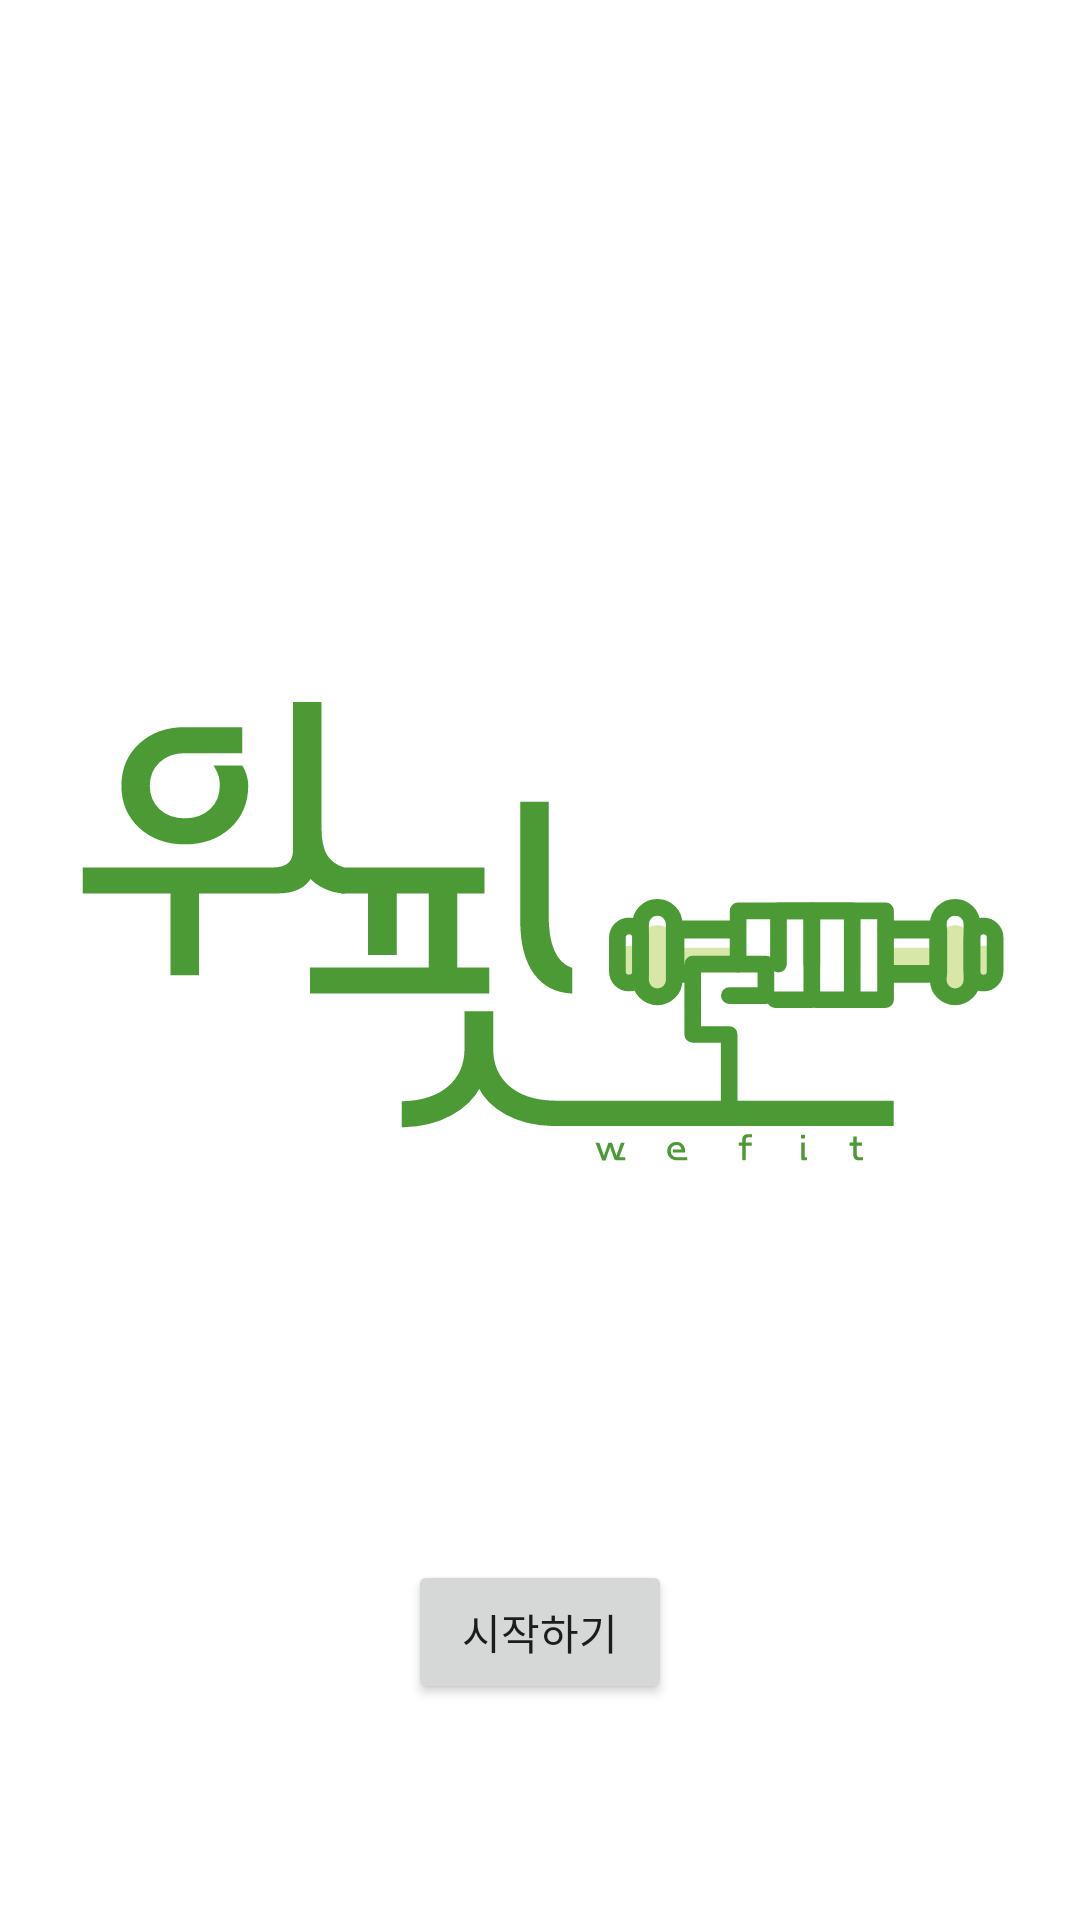

Android layout source for this screen:
<!-- AndroidManifest.xml: application theme Theme.Guru2 -->
<!-- res/layout/activity_first_page.xml -->
<?xml version="1.0" encoding="utf-8"?>
<RelativeLayout xmlns:android="http://schemas.android.com/apk/res/android"
    xmlns:app="http://schemas.android.com/apk/res-auto"
    xmlns:tools="http://schemas.android.com/tools"
    android:layout_width="match_parent"
    android:layout_height="match_parent"
    tools:context=".Main.firstPage">

    <ImageView
        android:id="@+id/imageView2"
        android:layout_width="wrap_content"
        android:layout_height="wrap_content"
        app:srcCompat="@drawable/logo"
        android:layout_centerInParent="true" />

    <Button
        android:id="@+id/btn_start"
        android:layout_width="wrap_content"
        android:layout_height="wrap_content"
        android:layout_below="@id/imageView2"
        android:layout_centerInParent="true"
        android:fontFamily="@font/wefitfont"
        android:text="시작하기" />

</RelativeLayout>
<!-- resources referenced by this layout -->
<resources>
  <!-- drawable logo: vector/xml drawable (drawable, 6779 chars, omitted) -->
  <style name="Theme.Guru2" parent="Theme.MaterialComponents.DayNight.DarkActionBar">
          
          <item name="colorPrimary">@color/purple_500</item>
          <item name="colorPrimaryVariant">@color/purple_700</item>
          <item name="colorOnPrimary">@color/white</item>
          
          <item name="colorSecondary">@color/teal_200</item>
          <item name="colorSecondaryVariant">@color/teal_700</item>
          <item name="colorOnSecondary">@color/black</item>
          
          <item name="android:statusBarColor">?attr/colorPrimaryVariant</item>
          
      </style>
  <color name="purple_500">#4ba116</color>
  <color name="purple_700">#34810e</color>
  <color name="white">#FFFFFFFF</color>
  <color name="teal_200">#FF03DAC5</color>
  <color name="teal_700">#FF018786</color>
  <color name="black">#FF000000</color>
</resources>
